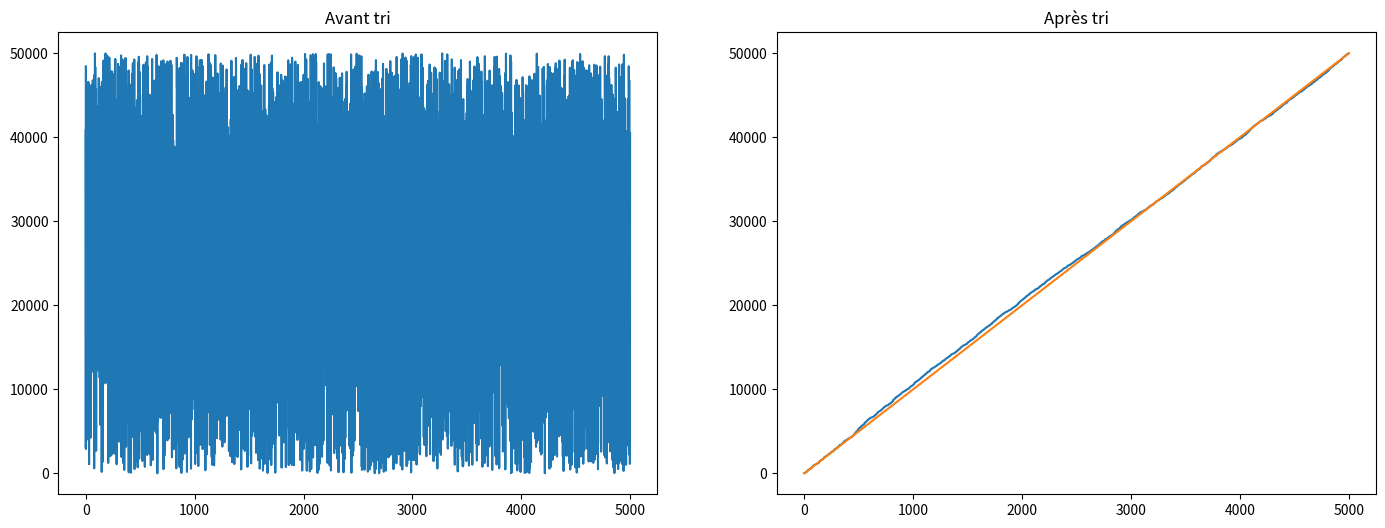

Here is the Python script that generated this plot:
from random import randint as rint
import time
from matplotlib import pyplot as plt


def f_Tri_bulles_1(L):
    L_cop = L.copy()
    T = len(L_cop)
    swap = True
    # n = 0
    while swap:
        # print(f"Parcourt {n}: {L_cop}")
        swap = False
        for i in range(T - 1):
            if L_cop[i] > L_cop[i + 1]:
                swap = True
                L_cop[i], L_cop[i + 1] = L_cop[i + 1], L_cop[i]
        # n += 1
    return L_cop


def f_Tri_bulles_2(L):
    L_cop = L.copy()
    T = len(L_cop)
    swap = True
    n = 0
    while swap:
        # print(f"Parcourt {n}: {L_cop}")
        swap = False
        for i in range(T - 1 - n):
            if L_cop[i] > L_cop[i + 1]:
                swap = True
                L_cop[i], L_cop[i + 1] = L_cop[i + 1], L_cop[i]
        n += 1
    return L_cop


def perf(f, L):
    t0 = time.perf_counter()
    ret = f(L)
    t1 = time.perf_counter()
    return t1 - t0, ret


N = 5_000
range_N = range(N)
L1 = [rint(0, N * 10) for _ in range_N]
# L1 = [N - i for i in range(N)]
# print(L1)
print(f"Performance 1: {perf(f_Tri_bulles_1, L1)[0]}")
p2, L2 = perf(f_Tri_bulles_2, L1)
print(f"Performance 2: {p2}")

plt.figure(figsize=(17, 6))

plt.subplot(1, 2, 1)
plt.title("Avant tri")
plt.plot(range_N, L1)

plt.subplot(1, 2, 2)
plt.title("Après tri")
plt.plot(range_N, L2)
plt.plot([0, N - 1], [0, N * 10])

plt.show()
